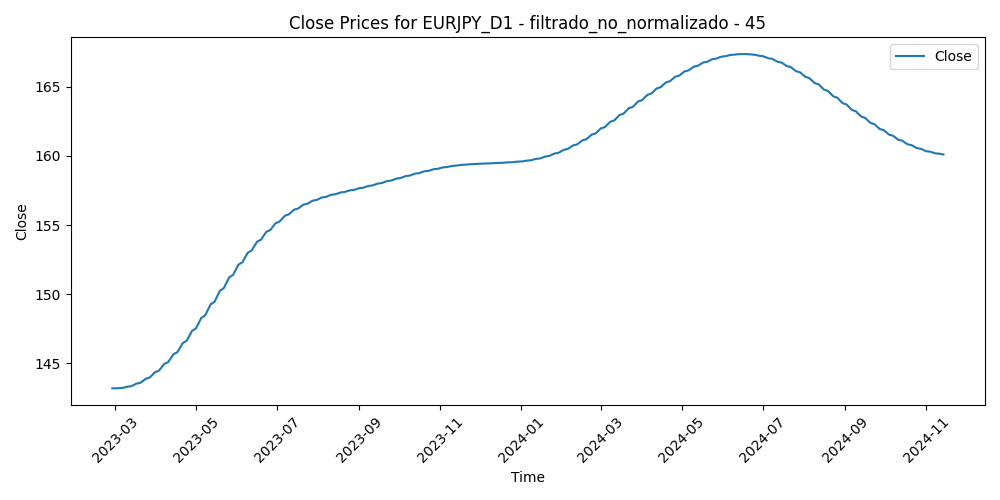

Data behind this chart, as committed beside it:
Time, Close, Volume, diferencia_media_45
2023-02-27, 143.2, 90177, -3.118
2023-02-28, 143.2, 99026, -2.624
2023-03-01, 143.2, 110022, -3.798
2023-03-02, 143.2, 110950, -3.347
2023-03-03, 143.2, 93783, -2.775
2023-03-06, 143.2, 102336, -3.407
2023-03-07, 143.2, 101873, -2.743
2023-03-08, 143.3, 96677, -2.773
2023-03-09, 143.3, 91745, -1.961
2023-03-10, 143.3, 143670, -1.54
2023-03-13, 143.4, 176890, -0.7837
2023-03-14, 143.4, 145366, -1.771
2023-03-15, 143.4, 161175, 1.121
2023-03-16, 143.5, 159855, 0.3205
2023-03-17, 143.5, 138019, 1.7
2023-03-20, 143.6, 148784, 1.543
2023-03-21, 143.7, 113176, -0.2021
2023-03-22, 143.7, 114651, -0.2179
2023-03-23, 143.8, 134727, 0.8568
2023-03-24, 143.9, 138227, 1.97
2023-03-27, 144, 100873, 0.5201
2023-03-28, 144.1, 100566, 0.6243
2023-03-29, 144.2, 102390, -1.427
2023-03-30, 144.3, 97680, -1.981
2023-03-31, 144.4, 106760, -1.214
2023-04-03, 144.5, 105615, -1.506
2023-04-04, 144.6, 99912, -1.39
2023-04-05, 144.7, 100589, -0.2094
2023-04-06, 144.8, 84075, -0.8378
2023-04-07, 145, 66334, -0.8747
2023-04-10, 145.1, 83372, -1.962
2023-04-11, 145.2, 89762, -2.642
2023-04-12, 145.4, 104909, -2.966
2023-04-13, 145.5, 92487, -2.964
2023-04-14, 145.7, 100899, -3.389
2023-04-17, 145.8, 84723, -3.189
2023-04-18, 146, 91758, -3.31
2023-04-19, 146.1, 89082, -3.647
2023-04-20, 146.3, 94296, -3.236
2023-04-21, 146.5, 86696, -3.263
2023-04-24, 146.6, 91863, -4.065
2023-04-25, 146.8, 88325, -2.456
2023-04-26, 147, 106070, -3.145
2023-04-27, 147.2, 97469, -3.238
2023-04-28, 147.4, 125401, -5.396
2023-05-01, 147.5, 87413, -6.143
2023-05-02, 147.7, 105460, -5.324
2023-05-03, 147.9, 108584, -4.107
2023-05-04, 148.1, 130578, -2.795
2023-05-05, 148.3, 95373, -3.39
2023-05-08, 148.5, 87698, -3.44
2023-05-09, 148.7, 97627, -2.913
2023-05-10, 148.9, 106809, -2.163
2023-05-11, 149.1, 111528, -1.438
2023-05-12, 149.3, 95148, -1.729
2023-05-15, 149.5, 89629, -2.375
2023-05-16, 149.7, 88069, -2.419
2023-05-17, 149.9, 92048, -3.337
2023-05-18, 150.1, 93222, -3.309
2023-05-19, 150.3, 103242, -2.821
... 387 more rows
